Dataset: dataset (GitHub, mohamedalimuse32-spec/GRADUATION_PROJECT1). Classes: glioma, meningioma, no tumor, pituitary tumor.

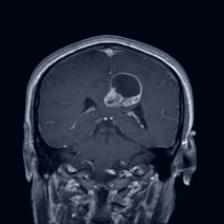
Label: glioma

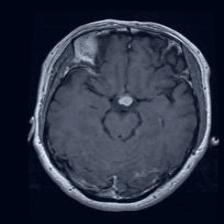
Label: pituitary tumor

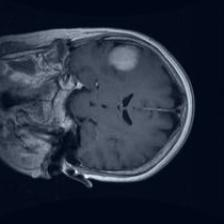
Label: meningioma

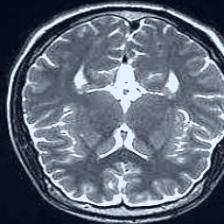
Label: no tumor

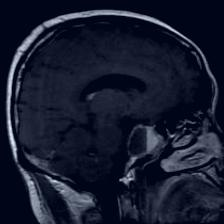
Label: pituitary tumor

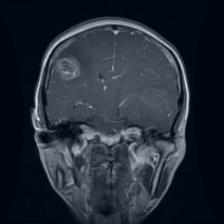
Label: glioma
